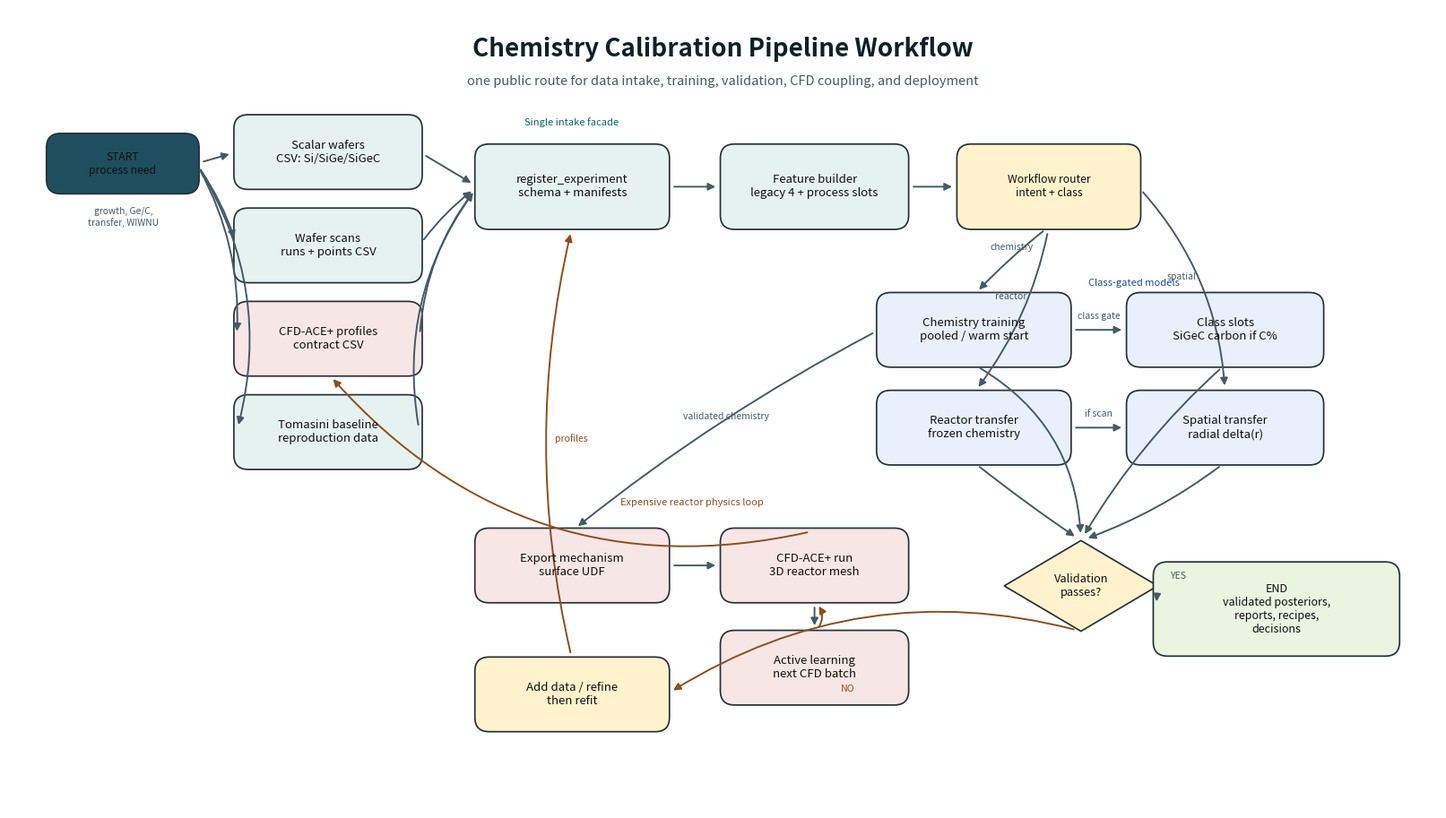

Source code (Python):
"""Render the one-page pipeline workflow flowchart."""
from __future__ import annotations

from pathlib import Path

import matplotlib.pyplot as plt
from matplotlib.patches import FancyArrowPatch, FancyBboxPatch, Polygon


OUT_DIR = Path("figures")
PNG_OUT = OUT_DIR / "pipeline_workflow_flowchart.png"
PDF_OUT = OUT_DIR / "pipeline_workflow_flowchart.pdf"


COLORS = {
    "start": "#1F4E5F",
    "data": "#E6F2EF",
    "train": "#EAF0FB",
    "validate": "#FFF2CC",
    "cfd": "#F7E6E6",
    "output": "#EAF4E1",
    "stroke": "#263238",
    "arrow": "#455A64",
    "loop": "#8A4F1D",
}


def box(ax, key, x, y, w, h, text, fc, shape="round", fs=9.5):
    if shape == "diamond":
        pts = [(x + w / 2, y + h), (x + w, y + h / 2), (x + w / 2, y), (x, y + h / 2)]
        patch = Polygon(pts, closed=True, facecolor=fc, edgecolor=COLORS["stroke"], linewidth=1.25)
        ax.add_patch(patch)
    else:
        rounding = 0.16 if shape == "round" else 0.04
        patch = FancyBboxPatch(
            (x, y),
            w,
            h,
            boxstyle=f"round,pad=0.03,rounding_size={rounding}",
            facecolor=fc,
            edgecolor=COLORS["stroke"],
            linewidth=1.25,
        )
        ax.add_patch(patch)
    ax.text(x + w / 2, y + h / 2, text, ha="center", va="center", fontsize=fs, color="#111111")
    nodes[key] = (x, y, w, h)


def anchor(name, side):
    x, y, w, h = nodes[name]
    if side == "left":
        return x, y + h / 2
    if side == "right":
        return x + w, y + h / 2
    if side == "top":
        return x + w / 2, y + h
    if side == "bottom":
        return x + w / 2, y
    raise ValueError(side)


def arrow(ax, src, dst, src_side="right", dst_side="left", label="", color=None, rad=0.0, lw=1.4):
    color = color or COLORS["arrow"]
    a = anchor(src, src_side)
    b = anchor(dst, dst_side)
    patch = FancyArrowPatch(
        a,
        b,
        arrowstyle="-|>",
        mutation_scale=12,
        linewidth=lw,
        color=color,
        shrinkA=6,
        shrinkB=6,
        connectionstyle=f"arc3,rad={rad}",
    )
    ax.add_patch(patch)
    if label:
        mx, my = (a[0] + b[0]) / 2, (a[1] + b[1]) / 2
        ax.text(mx, my + 0.15, label, fontsize=7.5, color=color, ha="center", va="center")


nodes = {}


def main() -> None:
    OUT_DIR.mkdir(parents=True, exist_ok=True)

    fig, ax = plt.subplots(figsize=(16, 9))
    ax.set_xlim(0, 16)
    ax.set_ylim(0, 9)
    ax.axis("off")
    fig.patch.set_facecolor("white")

    ax.text(
        8,
        8.55,
        "Chemistry Calibration Pipeline Workflow",
        ha="center",
        va="center",
        fontsize=20,
        weight="bold",
        color="#102027",
    )
    ax.text(
        8,
        8.18,
        "one public route for data intake, training, validation, CFD coupling, and deployment",
        ha="center",
        va="center",
        fontsize=10.5,
        color="#455A64",
    )

    box(ax, "start", 0.45, 6.95, 1.65, 0.62, "START\nprocess need", COLORS["start"], fs=8.7)
    ax.text(1.28, 6.78, "growth, Ge/C,\ntransfer, WIWNU", ha="center", va="top", fontsize=7.4, color="#455A64")

    box(ax, "scalar", 2.55, 7.0, 2.05, 0.78, "Scalar wafers\nCSV: Si/SiGe/SiGeC", COLORS["data"])
    box(ax, "spatial", 2.55, 5.95, 2.05, 0.78, "Wafer scans\nruns + points CSV", COLORS["data"])
    box(ax, "cfd_in", 2.55, 4.9, 2.05, 0.78, "CFD-ACE+ profiles\ncontract CSV", COLORS["cfd"])
    box(ax, "tomasini", 2.55, 3.85, 2.05, 0.78, "Tomasini baseline\nreproduction data", COLORS["data"])

    box(ax, "register", 5.25, 6.55, 2.12, 0.9, "register_experiment\nschema + manifests", COLORS["data"])
    box(ax, "features", 8.0, 6.55, 2.05, 0.9, "Feature builder\nlegacy 4 + process slots", COLORS["data"])

    box(ax, "route", 10.65, 6.55, 2.0, 0.9, "Workflow router\nintent + class", COLORS["validate"], fs=8.8)

    box(ax, "chem", 9.75, 5.0, 2.12, 0.78, "Chemistry training\npooled / warm start", COLORS["train"])
    box(ax, "class", 12.55, 5.0, 2.15, 0.78, "Class slots\nSiGeC carbon if C%", COLORS["train"])
    box(ax, "transfer", 9.75, 3.9, 2.12, 0.78, "Reactor transfer\nfrozen chemistry", COLORS["train"])
    box(ax, "spatial_fit", 12.55, 3.9, 2.15, 0.78, "Spatial transfer\nradial delta(r)", COLORS["train"])

    box(ax, "export", 5.25, 2.35, 2.12, 0.78, "Export mechanism\nsurface UDF", COLORS["cfd"])
    box(ax, "cfd_run", 8.0, 2.35, 2.05, 0.78, "CFD-ACE+ run\n3D reactor mesh", COLORS["cfd"])
    box(ax, "al", 8.0, 1.2, 2.05, 0.78, "Active learning\nnext CFD batch", COLORS["cfd"])

    box(ax, "validate", 11.15, 2.0, 1.72, 1.02, "Validation\npasses?", COLORS["validate"], shape="diamond", fs=9.2)
    box(ax, "refit", 5.25, 0.9, 2.12, 0.78, "Add data / refine\nthen refit", COLORS["validate"])

    box(ax, "end", 12.85, 1.75, 2.7, 1.0, "END\nvalidated posteriors,\nreports, recipes,\ndecisions", COLORS["output"], fs=9.0)

    arrow(ax, "start", "scalar")
    arrow(ax, "start", "spatial", src_side="right", dst_side="left", rad=-0.08)
    arrow(ax, "start", "cfd_in", src_side="right", dst_side="left", rad=-0.15)
    arrow(ax, "start", "tomasini", src_side="right", dst_side="left", rad=-0.22)

    arrow(ax, "scalar", "register")
    arrow(ax, "spatial", "register", src_side="right", dst_side="left", rad=-0.08)
    arrow(ax, "cfd_in", "register", src_side="right", dst_side="left", rad=-0.16)
    arrow(ax, "tomasini", "register", src_side="right", dst_side="left", rad=-0.22)
    arrow(ax, "register", "features")
    arrow(ax, "features", "route")

    arrow(ax, "route", "chem", src_side="bottom", dst_side="top", label="chemistry", rad=0.04)
    arrow(ax, "route", "transfer", src_side="bottom", dst_side="top", label="reactor", rad=-0.12)
    arrow(ax, "route", "spatial_fit", src_side="right", dst_side="top", label="spatial", rad=-0.18)
    arrow(ax, "chem", "class", label="class gate")
    arrow(ax, "transfer", "spatial_fit", label="if scan")

    arrow(ax, "chem", "validate", src_side="bottom", dst_side="top", rad=-0.28)
    arrow(ax, "class", "validate", src_side="bottom", dst_side="top", rad=0.08)
    arrow(ax, "transfer", "validate", src_side="bottom", dst_side="top", rad=0.02)
    arrow(ax, "spatial_fit", "validate", src_side="bottom", dst_side="top", rad=-0.08)

    arrow(ax, "validate", "end", src_side="right", dst_side="left")
    arrow(ax, "validate", "refit", src_side="bottom", dst_side="right", color=COLORS["loop"], rad=0.22)
    ax.text(13.1, 2.62, "YES", fontsize=7.6, color=COLORS["arrow"], ha="center", va="center")
    ax.text(9.4, 1.35, "NO", fontsize=7.6, color=COLORS["loop"], ha="center", va="center")
    arrow(ax, "refit", "register", src_side="top", dst_side="bottom", color=COLORS["loop"], rad=-0.12)

    arrow(ax, "chem", "export", src_side="left", dst_side="top", label="validated chemistry", rad=0.05)
    arrow(ax, "export", "cfd_run")
    arrow(ax, "cfd_run", "cfd_in", src_side="top", dst_side="bottom", label="profiles", color=COLORS["loop"], rad=-0.3)
    arrow(ax, "cfd_run", "al", src_side="bottom", dst_side="top")
    arrow(ax, "al", "cfd_run", src_side="top", dst_side="bottom", color=COLORS["loop"], rad=0.45)

    ax.text(6.3, 7.72, "Single intake facade", ha="center", va="center", fontsize=8, color="#00695C")
    ax.text(12.6, 5.92, "Class-gated models", ha="center", va="center", fontsize=8, color="#1A4F8B")
    ax.text(7.65, 3.45, "Expensive reactor physics loop", ha="center", va="center", fontsize=8, color="#8A4F1D")

    plt.tight_layout(pad=0.25)
    fig.savefig(PNG_OUT, dpi=240, bbox_inches="tight", facecolor="white")
    fig.savefig(PDF_OUT, bbox_inches="tight", facecolor="white")
    plt.close(fig)
    print(PNG_OUT)
    print(PDF_OUT)


if __name__ == "__main__":
    main()
